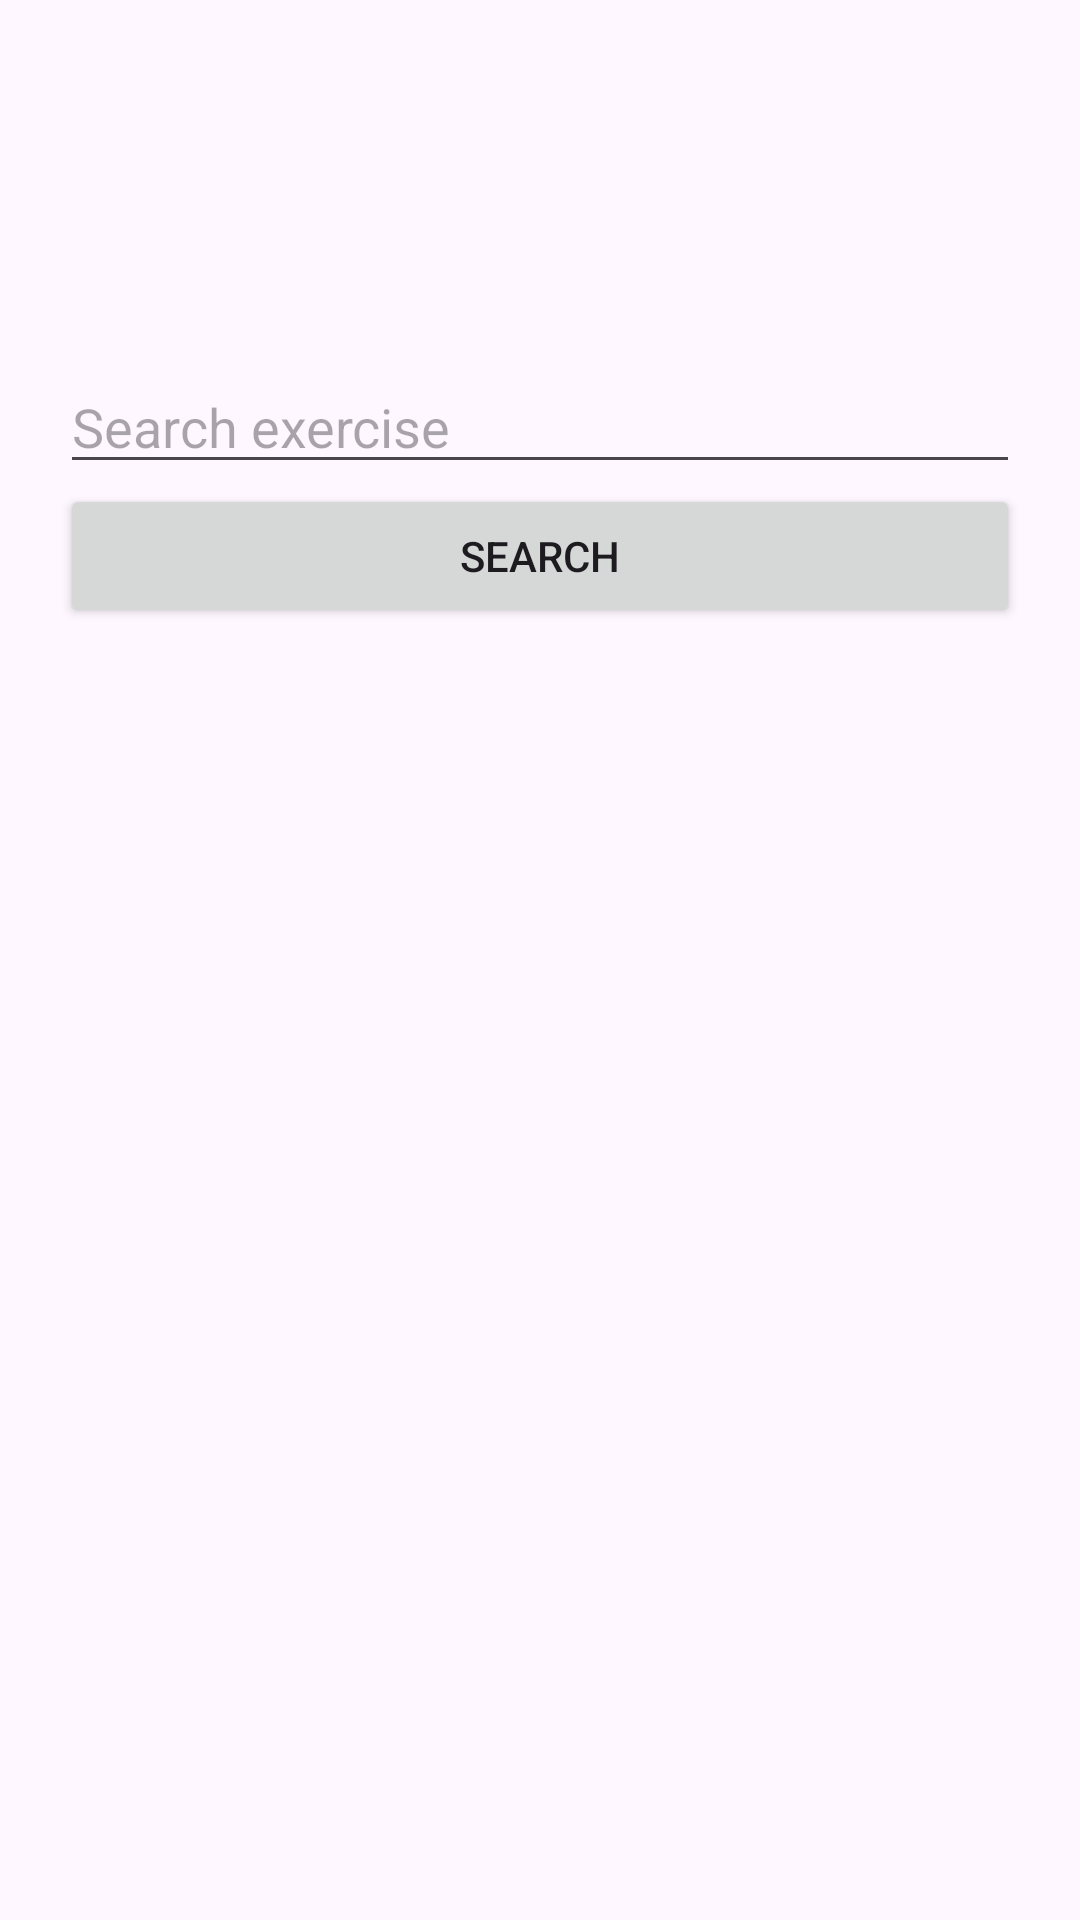

Write the Android layout XML for this screen, with the resource values it uses.
<!-- AndroidManifest.xml: application theme Theme.Workout_tracker -->
<!-- res/layout/fragment_registers.xml -->
<?xml version="1.0" encoding="utf-8"?>
<androidx.constraintlayout.widget.ConstraintLayout
    xmlns:android="http://schemas.android.com/apk/res/android"
    xmlns:tools="http://schemas.android.com/tools"
    xmlns:app="http://schemas.android.com/apk/res-auto"
    android:layout_width="match_parent"
    android:layout_height="match_parent"
    tools:context=".view.FragmentRegisters"
    >

    <RelativeLayout
        android:layout_width="match_parent"
        android:layout_height="match_parent"
        android:layout_marginTop="100dp"
        android:layout_marginBottom="100dp"
        android:padding="20dp"
        >

       <EditText
            android:id="@+id/search_register"
            android:layout_width="match_parent"
            android:layout_height="wrap_content"
            android:hint="@string/search_register_hint"
        />

        <Button
            android:id="@+id/searchRegisterButton"
            android:layout_width="match_parent"
            android:layout_height="wrap_content"
            android:text="@string/search_exercise_button"
            android:layout_below="@id/search_register"
        />

        <androidx.recyclerview.widget.RecyclerView
            android:id="@+id/recycler_list_registers"
            android:layout_width="match_parent"
            android:layout_height="wrap_content"
            app:layout_constraintStart_toStartOf="parent"
            android:padding="30dp"
            android:layout_below="@id/searchRegisterButton"
            />


    </RelativeLayout>

</androidx.constraintlayout.widget.ConstraintLayout>
<!-- resources referenced by this layout -->
<resources>
  <string name="search_exercise_button">Search</string>
  <string name="search_register_hint">Search exercise</string>
  <style name="Theme.Workout_tracker" parent="Base.Theme.Workout_tracker" />
  <style name="Base.Theme.Workout_tracker" parent="Theme.Material3.DayNight.NoActionBar">
          
          
  
      </style>
</resources>
